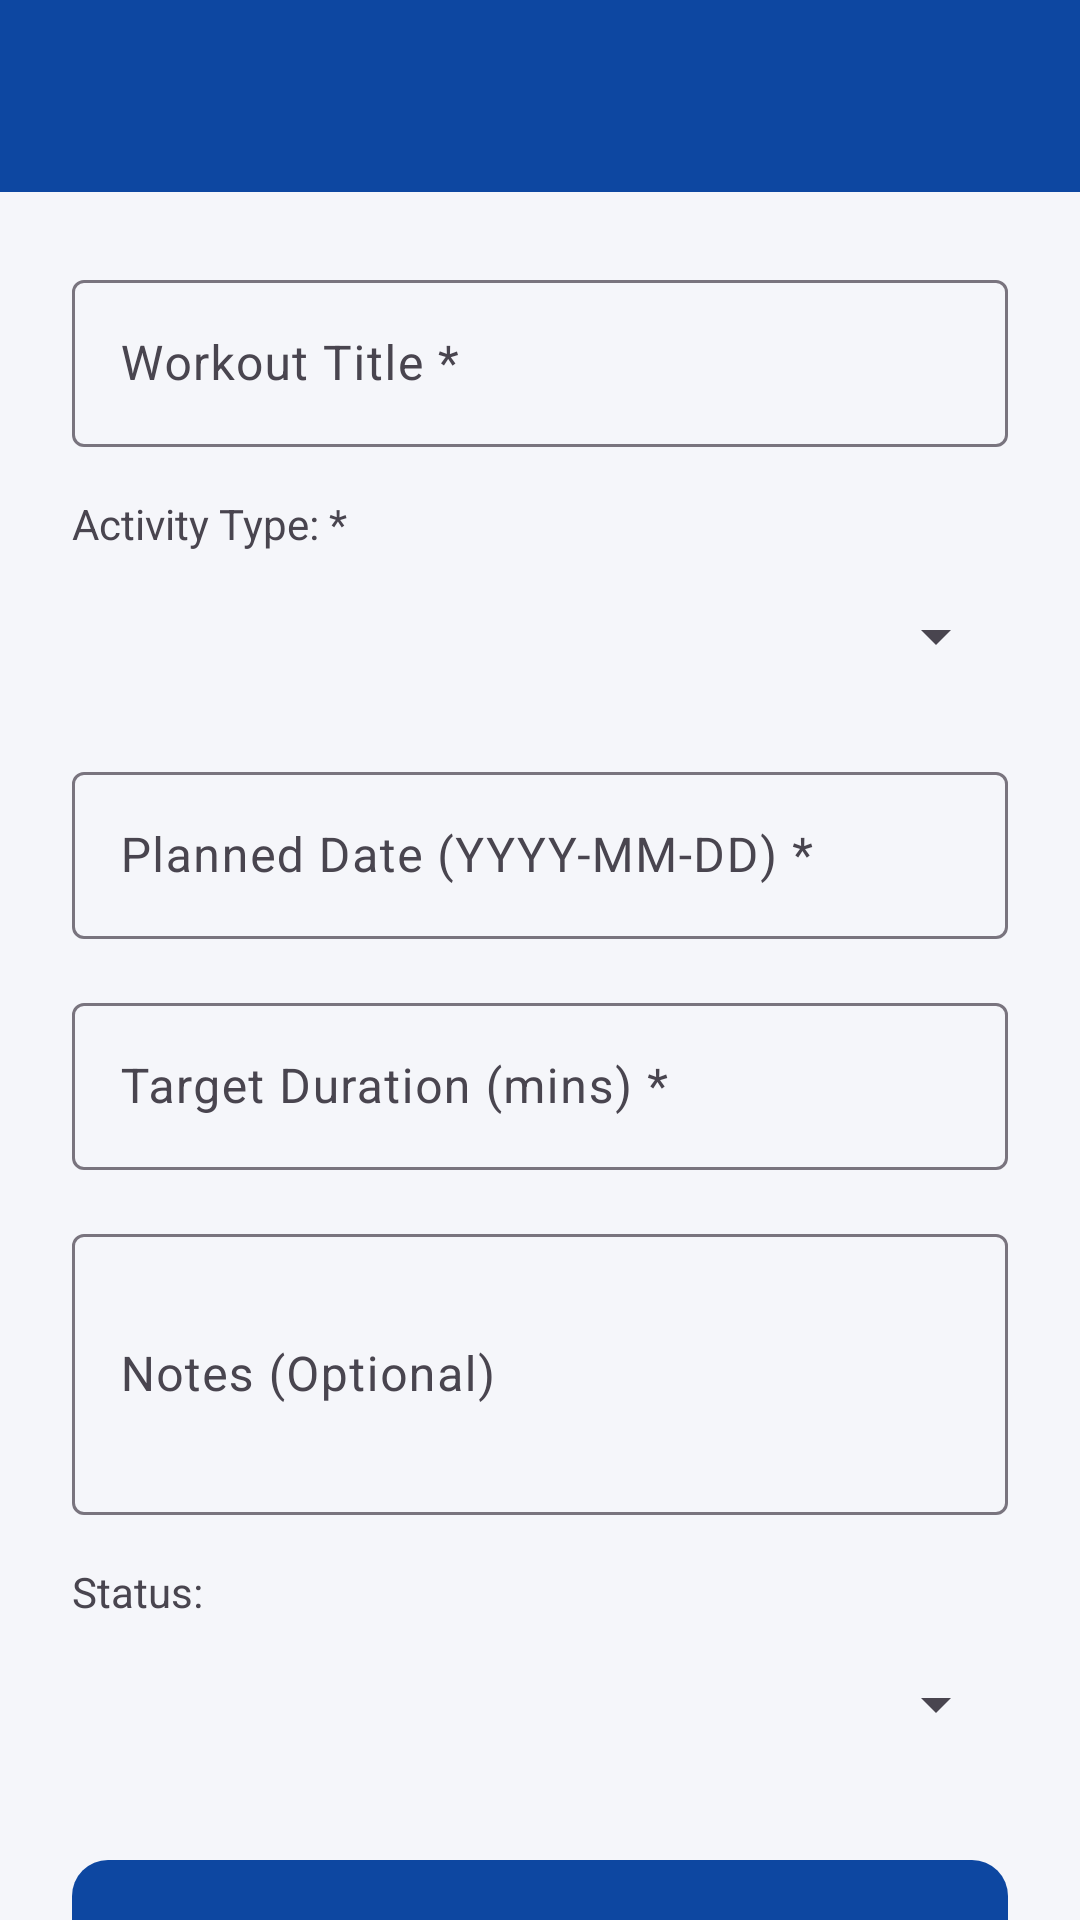

This screen was rendered from an Android layout file. Write that file and the resources it references.
<!-- AndroidManifest.xml: application theme Theme.SPORTSHUB -->
<!-- res/layout/activity_workout_form.xml -->
<?xml version="1.0" encoding="utf-8"?>
<LinearLayout xmlns:android="http://schemas.android.com/apk/res/android"
    xmlns:app="http://schemas.android.com/apk/res-auto"
    android:layout_width="match_parent"
    android:layout_height="match_parent"
    android:orientation="vertical"
    android:background="?android:attr/colorBackground">

    <androidx.appcompat.widget.Toolbar
        android:id="@+id/toolbarWorkoutForm"
        android:layout_width="match_parent"
        android:layout_height="?attr/actionBarSize"
        android:background="?attr/colorPrimary"
        android:theme="@style/ThemeOverlay.AppCompat.Dark.ActionBar"
        app:popupTheme="@style/ThemeOverlay.AppCompat.Light"
        app:titleTextColor="?attr/colorOnPrimary" />

    <androidx.core.widget.NestedScrollView
        android:layout_width="match_parent"
        android:layout_height="match_parent"
        android:fillViewport="true">

        <LinearLayout
            android:layout_width="match_parent"
            android:layout_height="wrap_content"
            android:orientation="vertical"
            android:padding="24dp">

            <com.google.android.material.textfield.TextInputLayout
                android:id="@+id/tilWorkoutTitle"
                style="@style/Widget.Material3.TextInputLayout.OutlinedBox"
                android:layout_width="match_parent"
                android:layout_height="wrap_content"
                android:hint="Workout Title *"
                android:layout_marginBottom="16dp">
                <com.google.android.material.textfield.TextInputEditText
                    android:id="@+id/etWorkoutTitle"
                    android:layout_width="match_parent"
                    android:layout_height="wrap_content"
                    android:inputType="text" />
            </com.google.android.material.textfield.TextInputLayout>

            <TextView
                android:layout_width="match_parent"
                android:layout_height="wrap_content"
                android:text="Activity Type: *"
                android:textColor="?android:attr/textColorSecondary"
                android:layout_marginBottom="4dp"/>

            <Spinner
                android:id="@+id/spnWorkoutActivity"
                android:layout_width="match_parent"
                android:layout_height="48dp"
                android:layout_marginBottom="16dp"/>

            <com.google.android.material.textfield.TextInputLayout
                android:id="@+id/tilWorkoutDate"
                style="@style/Widget.Material3.TextInputLayout.OutlinedBox"
                android:layout_width="match_parent"
                android:layout_height="wrap_content"
                android:hint="Planned Date (YYYY-MM-DD) *"
                android:layout_marginBottom="16dp">
                <com.google.android.material.textfield.TextInputEditText
                    android:id="@+id/tvWorkoutDate"
                    android:layout_width="match_parent"
                    android:layout_height="wrap_content"
                    android:clickable="true"
                    android:focusable="false"
                    android:cursorVisible="false" />
            </com.google.android.material.textfield.TextInputLayout>

            <com.google.android.material.textfield.TextInputLayout
                android:id="@+id/tilWorkoutDuration"
                style="@style/Widget.Material3.TextInputLayout.OutlinedBox"
                android:layout_width="match_parent"
                android:layout_height="wrap_content"
                android:hint="Target Duration (mins) *"
                android:layout_marginBottom="16dp">
                <com.google.android.material.textfield.TextInputEditText
                    android:id="@+id/etWorkoutDuration"
                    android:layout_width="match_parent"
                    android:layout_height="wrap_content"
                    android:inputType="number" />
            </com.google.android.material.textfield.TextInputLayout>

            <com.google.android.material.textfield.TextInputLayout
                android:id="@+id/tilWorkoutNotes"
                style="@style/Widget.Material3.TextInputLayout.OutlinedBox"
                android:layout_width="match_parent"
                android:layout_height="wrap_content"
                android:hint="Notes (Optional)"
                android:layout_marginBottom="16dp">
                <com.google.android.material.textfield.TextInputEditText
                    android:id="@+id/etWorkoutNotes"
                    android:layout_width="match_parent"
                    android:layout_height="wrap_content"
                    android:inputType="textMultiLine"
                    android:minLines="3" />
            </com.google.android.material.textfield.TextInputLayout>

            <TextView
                android:layout_width="match_parent"
                android:layout_height="wrap_content"
                android:text="Status:"
                android:textColor="?android:attr/textColorSecondary"
                android:layout_marginBottom="4dp"/>

            <Spinner
                android:id="@+id/spnWorkoutStatus"
                android:layout_width="match_parent"
                android:layout_height="48dp"
                android:layout_marginBottom="24dp"/>

            <com.google.android.material.button.MaterialButton
                android:id="@+id/btnSaveWorkout"
                android:layout_width="match_parent"
                android:layout_height="60dp"
                android:text="Save Plan"
                app:cornerRadius="@dimen/card_radius"
                android:layout_marginBottom="12dp"/>

            <com.google.android.material.button.MaterialButton
                android:id="@+id/btnDeleteWorkout"
                style="@style/Widget.Material3.Button.OutlinedButton"
                android:layout_width="match_parent"
                android:layout_height="60dp"
                android:text="Delete Plan"
                android:textColor="?attr/colorError"
                app:strokeColor="?attr/colorError"
                app:cornerRadius="@dimen/card_radius"
                android:visibility="gone"/>

        </LinearLayout>
    </androidx.core.widget.NestedScrollView>
</LinearLayout>
<!-- resources referenced by this layout -->
<resources>
  <dimen name="card_radius">12dp</dimen>
  <style name="Theme.SPORTSHUB" parent="Base.Theme.SPORTSHUB" />
  <style name="Base.Theme.SPORTSHUB" parent="Theme.Material3.DayNight.NoActionBar">
          <item name="colorPrimary">@color/primary</item>
          <item name="colorOnPrimary">@color/text_on_primary</item>
          <item name="colorPrimaryDark">@color/primary_dark</item>
          <item name="colorSecondary">@color/secondary</item>
          <item name="colorError">@color/error</item>
          <item name="android:colorBackground">@color/background</item>
          <item name="colorSurface">@color/surface</item>
      </style>
  <color name="primary">#0D47A1</color>
  <color name="text_on_primary">#FFFFFF</color>
  <color name="primary_dark">#002171</color>
  <color name="secondary">#FF8F00</color>
  <color name="error">#B00020</color>
  <color name="background">#F5F6FA</color>
  <color name="surface">#FFFFFF</color>
</resources>
